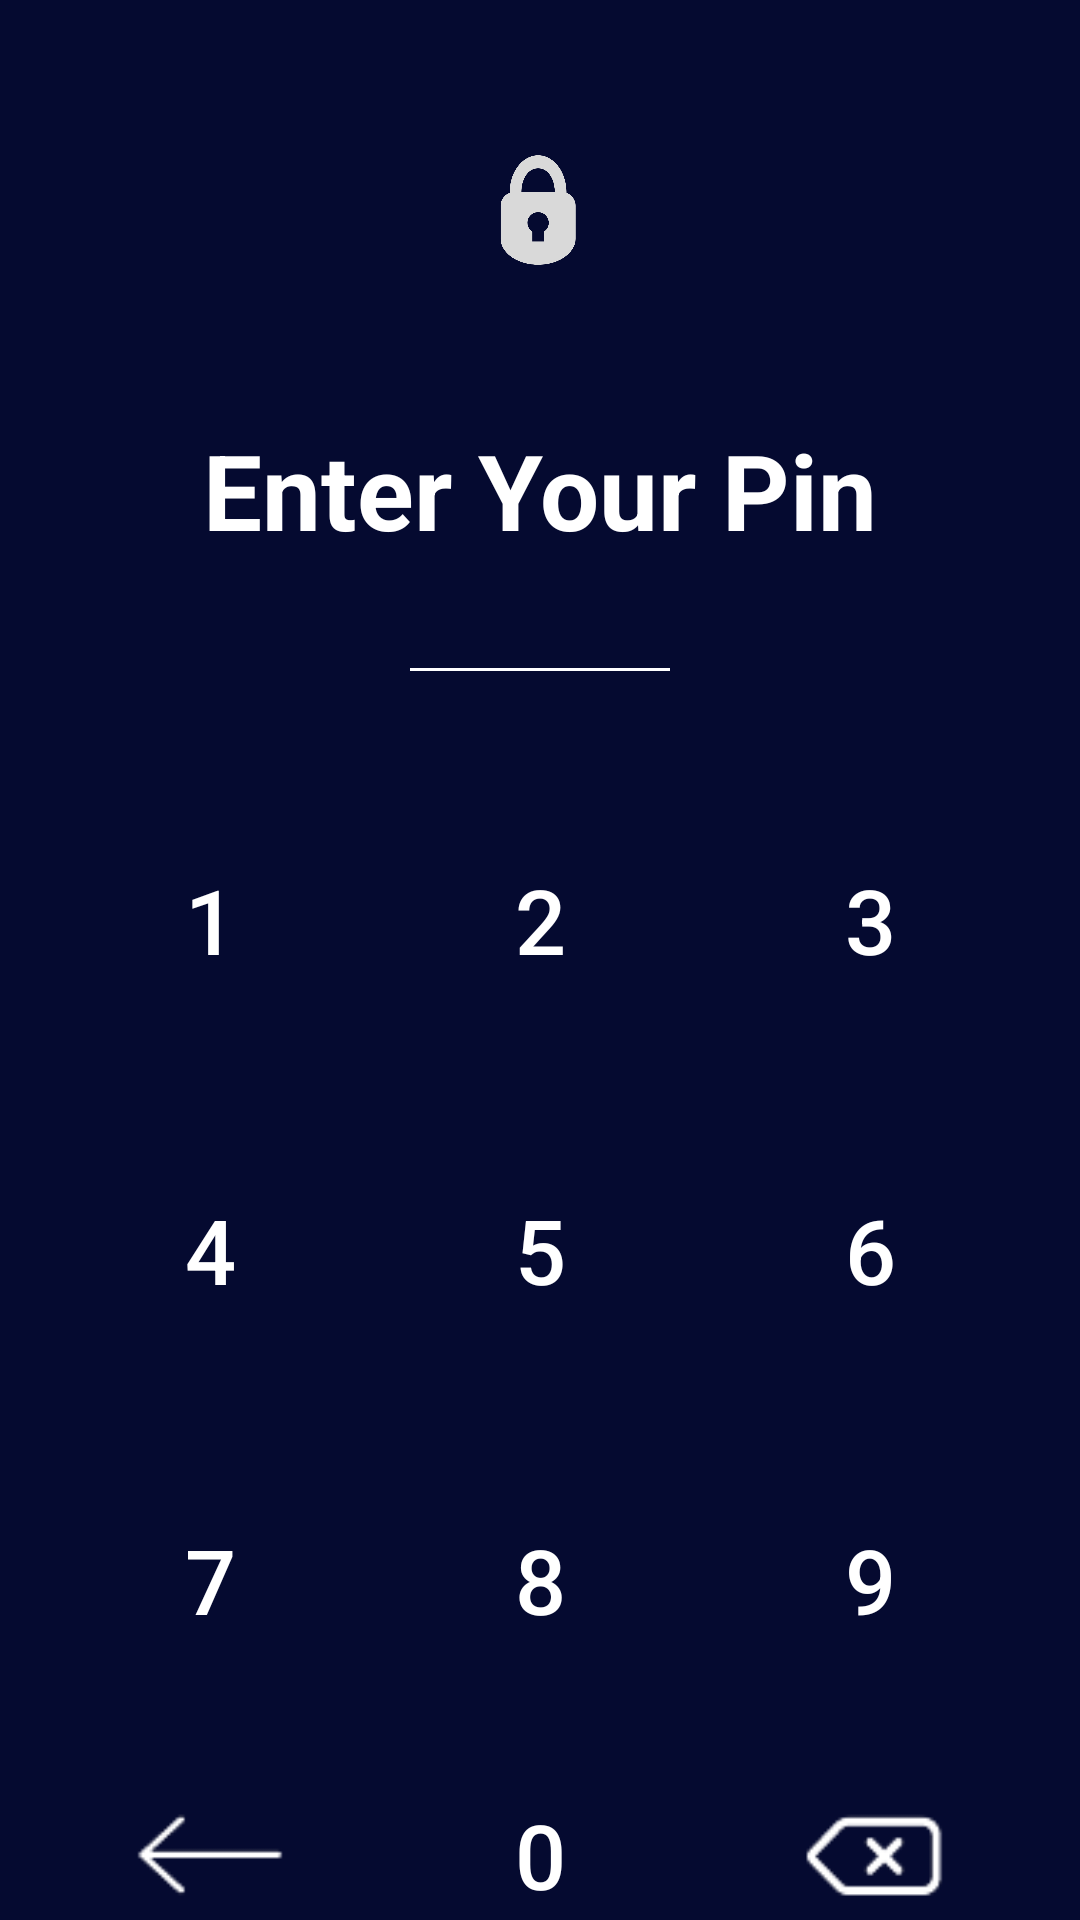

This screen was rendered from an Android layout file. Write that file and the resources it references.
<!-- AndroidManifest.xml: application theme Theme.BAON -->
<!-- res/layout/activity_pinscreen.xml -->
<?xml version="1.0" encoding="utf-8"?>
<RelativeLayout xmlns:android="http://schemas.android.com/apk/res/android"
    xmlns:app="http://schemas.android.com/apk/res-auto"
    xmlns:tools="http://schemas.android.com/tools"
    android:id="@+id/main"
    android:layout_width="match_parent"
    android:layout_height="match_parent"
    android:orientation="horizontal"
    android:background="@color/pin_screen"
    tools:context=".pinscreen">

    <ImageView
        android:id="@+id/lock_img"
        android:layout_width="80dp"
        android:layout_height="80dp"
        android:layout_margin="30dp"
        android:scaleX="0.5"
        android:scaleY="0.5"
        android:layout_centerHorizontal="true"
        app:srcCompat="@drawable/lock" />

    <TextView
        android:id="@+id/enter_pin"
        android:layout_width="wrap_content"
        android:layout_height="wrap_content"
        android:layout_below="@id/lock_img"
        android:layout_centerHorizontal="true"
        android:text="Enter Your Pin"
        android:textColor="@color/white"
        android:textSize="35sp"
        android:textStyle="bold" />

    <EditText
        android:id="@+id/n_pin_pass"
        android:layout_width="wrap_content"
        android:layout_height="wrap_content"
        android:layout_below="@id/enter_pin"
        android:layout_marginTop="1dp"
        android:textColor="@color/white"
        android:layout_centerHorizontal="true"
        android:gravity="center"
        android:textSize="20sp"
        android:ems="4"
        android:textStyle="bold"
        android:inputType="numberPassword"
        android:backgroundTint="@color/white"/>

    <LinearLayout
        android:id="@+id/btns_row1"
        android:layout_width="match_parent"
        android:layout_height="wrap_content"
        android:layout_below="@id/n_pin_pass"
        android:layout_marginTop="35dp"
        android:gravity="center">

        <Button
            android:id="@+id/btn_1"
            android:layout_width="80dp"
            android:layout_height="80dp"
            android:text="@string/btn_1"
            android:textColor="@color/white"
            android:textSize="30sp"
            android:background="?android:attr/selectableItemBackground"/>

        <Space
            android:layout_width="30dp"
            android:layout_height="match_parent"/>

        <Button
            android:id="@+id/btn_2"
            android:layout_width="80dp"
            android:layout_height="80dp"
            android:textColor="@color/white"
            android:text="@string/btn_2"
            android:textSize="30sp"
            android:background="?android:attr/selectableItemBackground"/>

        <Space
            android:layout_width="30dp"
            android:layout_height="match_parent"/>

        <Button
            android:id="@+id/btn_3"
            android:layout_width="80dp"
            android:layout_height="80dp"
            android:textColor="@color/white"
            android:text="@string/btn_3"
            android:textSize="30sp"
            android:background="?android:attr/selectableItemBackground"/>

    </LinearLayout>

    <LinearLayout
        android:id="@+id/btns_row2"
        android:layout_width="match_parent"
        android:layout_height="wrap_content"
        android:layout_below="@id/btns_row1"
        android:layout_marginTop="30dp"
        android:gravity="center" >

        <Button
            android:id="@+id/btn_4"
            android:layout_width="80dp"
            android:layout_height="80dp"
            android:textColor="@color/white"
            android:background="?android:attr/selectableItemBackground"
            android:text="@string/btn_4"
            android:textSize="30sp" />

        <Space
            android:layout_width="30dp"
            android:layout_height="match_parent"/>

        <Button
            android:id="@+id/btn_5"
            android:layout_width="80dp"
            android:layout_height="80dp"
            android:text="@string/btn_5"
            android:textSize="30sp"
            android:textColor="@color/white"
            android:background="?android:attr/selectableItemBackground"/>

        <Space
            android:layout_width="30dp"
            android:layout_height="match_parent"/>

        <Button
            android:id="@+id/btn_6"
            android:layout_width="80dp"
            android:layout_height="80dp"
            android:text="@string/btn_6"
            android:textSize="30sp"
            android:textColor="@color/white"
            android:background="?android:attr/selectableItemBackground"/>

    </LinearLayout>

    <LinearLayout
        android:id="@+id/btns_row3"
        android:layout_width="match_parent"
        android:layout_height="wrap_content"
        android:layout_below="@id/btns_row2"
        android:layout_marginTop="30dp"
        android:gravity="center" >

        <Button
            android:id="@+id/btn_7"
            android:layout_width="80dp"
            android:layout_height="80dp"
            android:background="?android:attr/selectableItemBackground"
            android:text="@string/btn_7"
            android:textColor="@color/white"
            android:textSize="30sp" />

        <Space
            android:layout_width="30dp"
            android:layout_height="match_parent"/>

        <Button
            android:id="@+id/btn_8"
            android:layout_width="80dp"
            android:layout_height="80dp"
            android:text="@string/btn_8"
            android:textSize="30sp"
            android:textColor="@color/white"
            android:background="?android:attr/selectableItemBackground"/>

        <Space
            android:layout_width="30dp"
            android:layout_height="match_parent"/>

        <Button
            android:id="@+id/btn_9"
            android:layout_width="80dp"
            android:layout_height="80dp"
            android:text="@string/btn_9"
            android:textColor="@color/white"
            android:textSize="30sp"
            android:background="?android:attr/selectableItemBackground"/>

    </LinearLayout>

    <LinearLayout
        android:id="@+id/btns_row4"
        android:layout_width="match_parent"
        android:layout_height="wrap_content"
        android:layout_below="@id/btns_row3"
        android:layout_marginTop="30dp"
        android:gravity="center" >

        <ImageView
            android:id="@+id/btn_enter"
            android:layout_width="80dp"
            android:layout_height="80dp"
            app:srcCompat="@drawable/btn_check" />

        <Space
            android:layout_width="30dp"
            android:layout_height="match_parent"/>

        <Button
            android:id="@+id/btn_0"
            android:layout_width="80dp"
            android:layout_height="80dp"
            android:textColor="@color/white"
            android:text="@string/btn_0"
            android:textSize="30sp"
            android:background="?android:attr/selectableItemBackground"/>

        <Space
            android:layout_width="30dp"
            android:layout_height="match_parent"/>

        <ImageView
            android:id="@+id/btn_erase"
            android:layout_width="80dp"
            android:layout_height="80dp"
            app:srcCompat="@drawable/btn_erase" />

    </LinearLayout>

</RelativeLayout>
<!-- resources referenced by this layout -->
<resources>
  <color name="pin_screen">#050A30</color>
  <color name="white">#FFFFFFFF</color>
  <!-- drawable btn_check: png bitmap (drawable, 2175 bytes) -->
  <!-- drawable btn_erase: png bitmap (drawable, 2446 bytes) -->
  <!-- drawable lock: png bitmap (drawable, 9673 bytes) -->
  <string name="btn_0">0</string>
      //Dashboard strings
  <string name="btn_1">1</string>
  <string name="btn_2">2</string>
  <string name="btn_3">3</string>
  <string name="btn_4">4</string>
  <string name="btn_5">5</string>
  <string name="btn_6">6</string>
  <string name="btn_7">7</string>
  <string name="btn_8">8</string>
  <string name="btn_9">9</string>
  <style name="Theme.BAON" parent="Base.Theme.BAON" />
  <style name="Base.Theme.BAON" parent="Theme.Material3.DayNight.NoActionBar">
          
          
      </style>
</resources>
